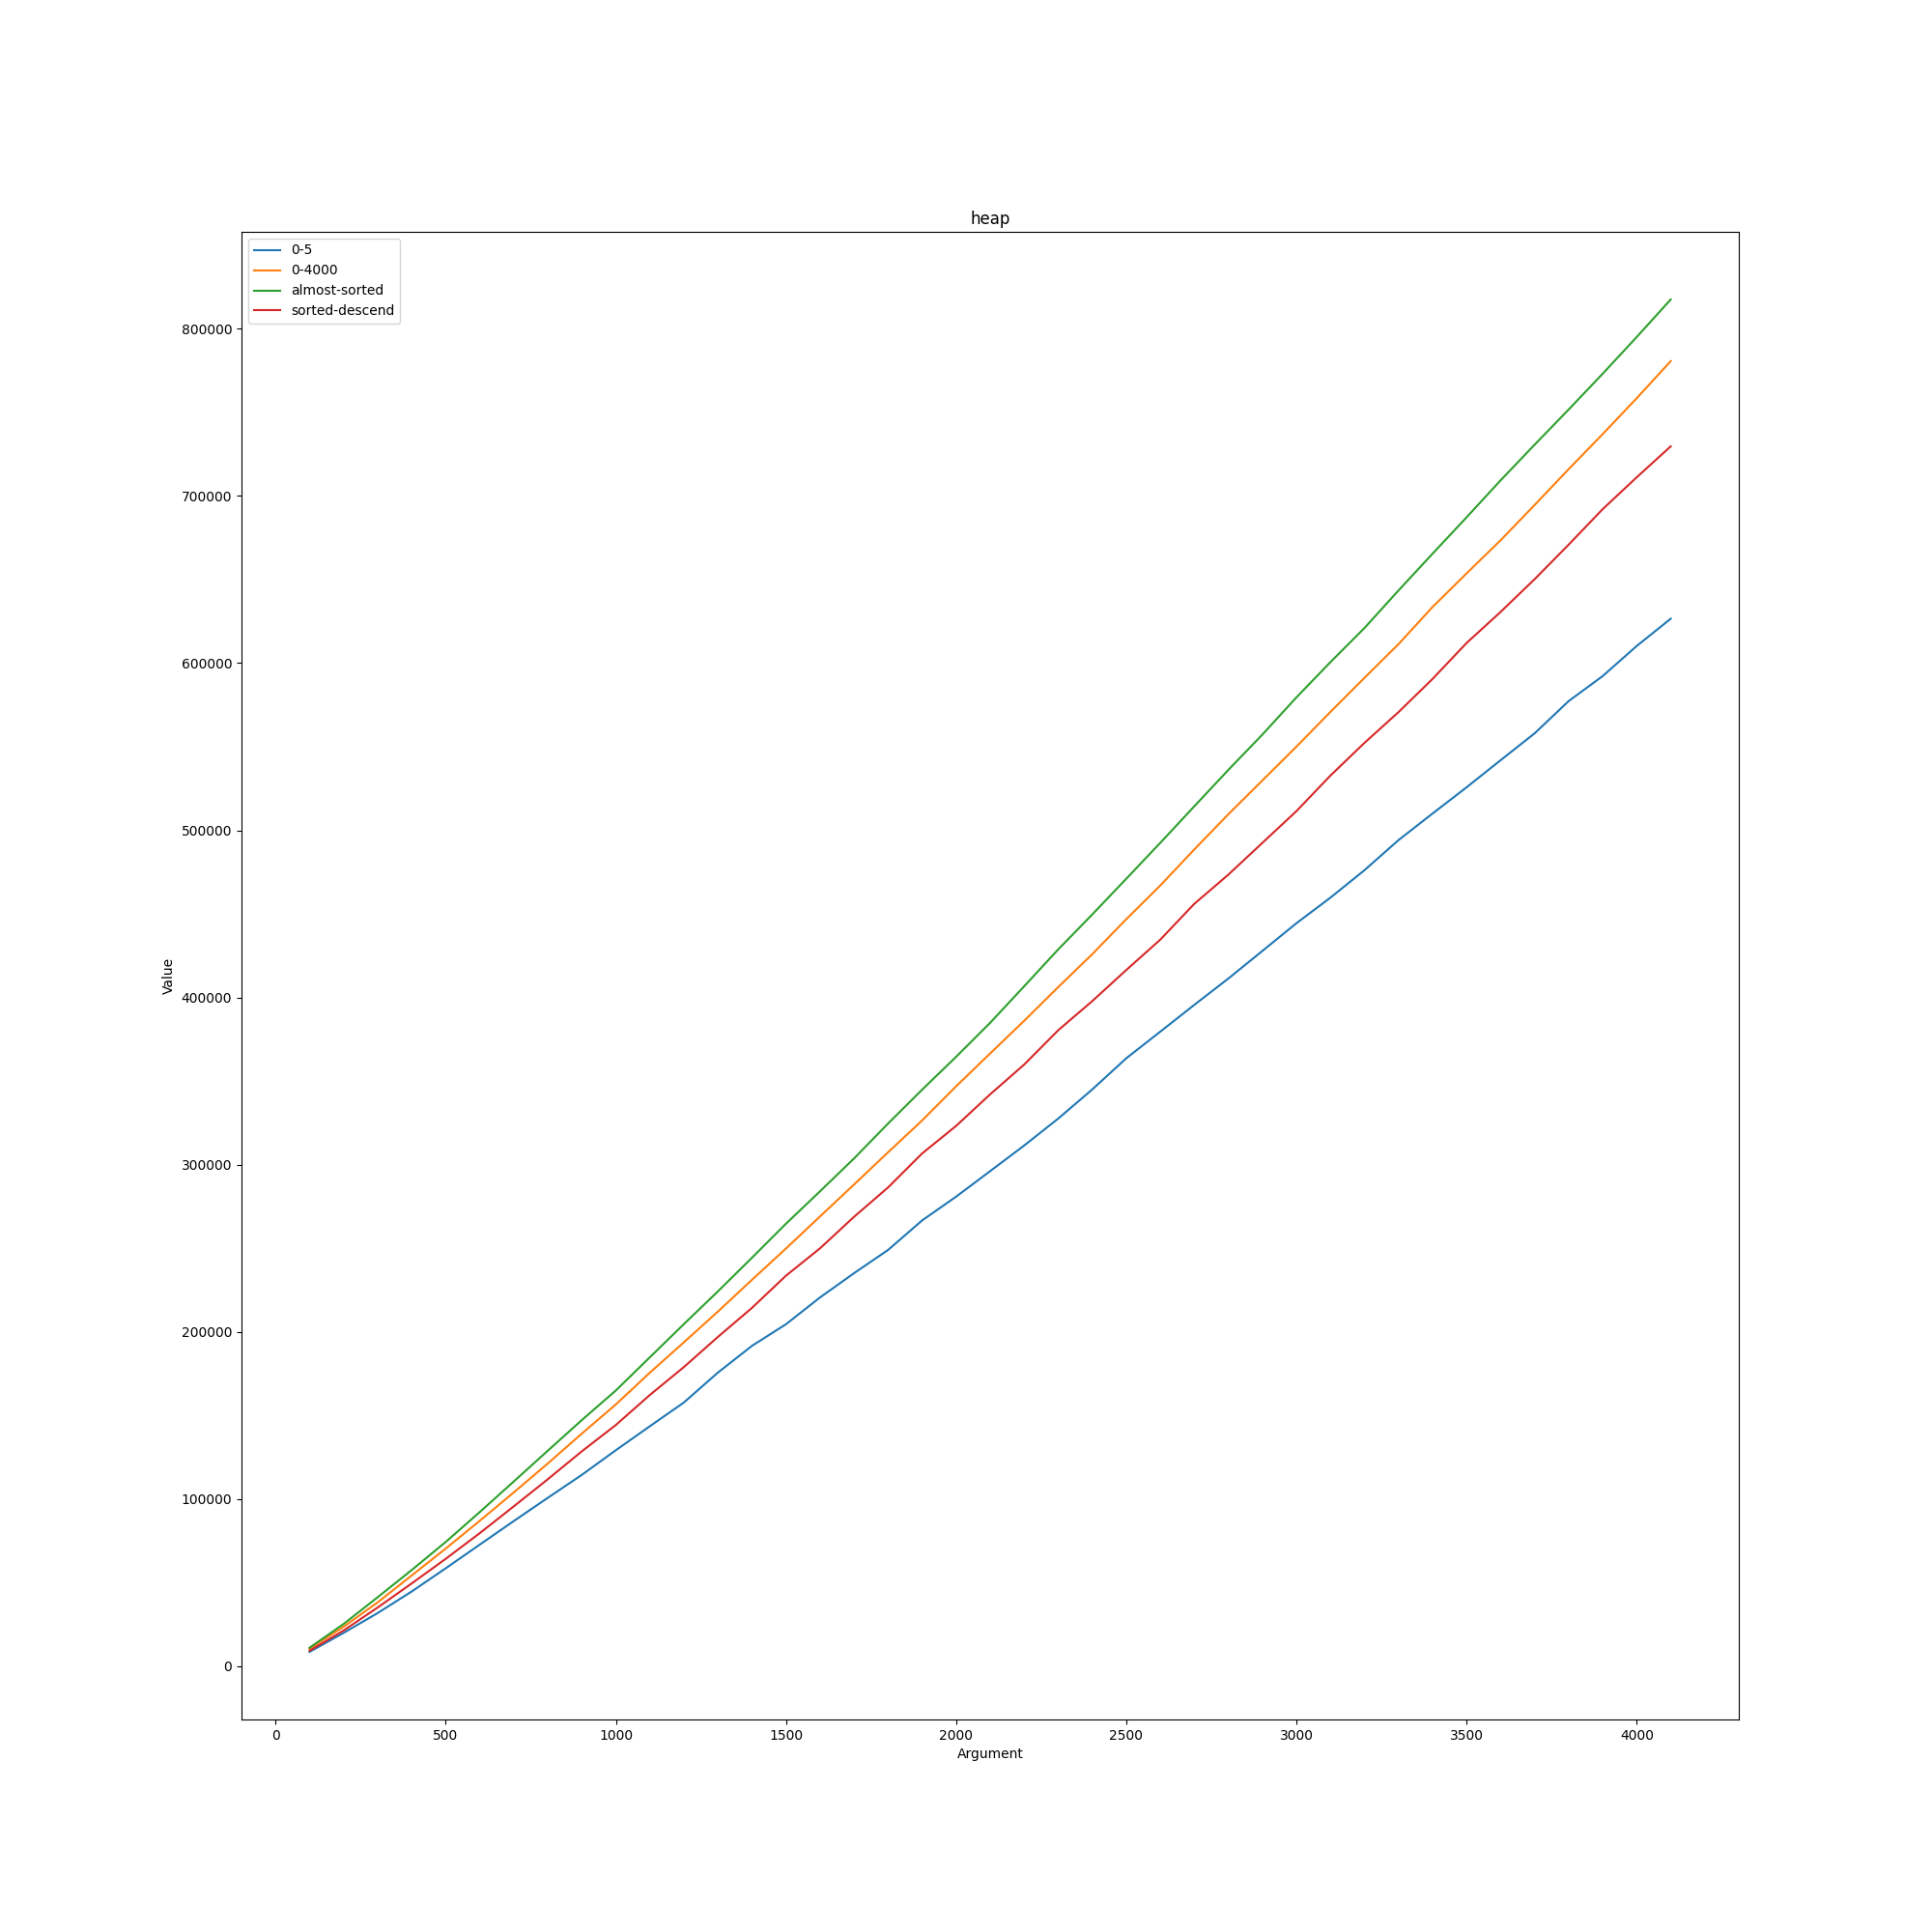

The table this chart was drawn from, first rows:
heap; ; ; ; 
; 0-5; 0-4000; almost-sorted; sorted-descend
100; 8522; 10426; 11002; 9220
200; 19868; 23537; 25200; 21291
300; 31730; 38105; 41184; 35044
400; 44609; 54186; 57448; 49431
500; 58501; 70281; 74253; 64160
600; 72651; 86916; 92132; 79514
700; 86766; 103887; 110427; 95543
800; 100655; 121196; 128832; 111766
900; 114390; 139061; 147166; 128474
1000; 129136; 156520; 164875; 144228
1100; 143497; 175538; 184746; 162186
1200; 157700; 193698; 204595; 178894
1300; 175593; 212093; 224171; 196936
1400; 191573; 231066; 244264; 214280
1500; 204510; 249803; 264649; 233546
1600; 220528; 268975; 284007; 249901
1700; 235043; 288077; 303677; 268770
1800; 248948; 307364; 324572; 286328
1900; 266595; 326385; 344806; 306658
2000; 280823; 346820; 364511; 323153
2100; 296107; 366498; 384827; 342044
2200; 311425; 386023; 406687; 359846
2300; 327538; 406183; 428732; 380376
2400; 344952; 425875; 449624; 397805
2500; 363598; 446814; 470998; 416403
2600; 379540; 466979; 492484; 434587
2700; 395581; 488560; 514366; 456017
2800; 411313; 509584; 536128; 473461
2900; 427826; 529807; 557246; 492475
3000; 444387; 550029; 579500; 511446
3100; 459710; 570790; 600599; 532731
3200; 476126; 591187; 621003; 552290
3300; 494113; 611329; 643474; 570696
3400; 510020; 633582; 665439; 590526
3500; 525697; 653662; 687201; 612032
3600; 541904; 673491; 709338; 630613
3700; 557985; 694591; 730656; 650214
3800; 577277; 716031; 751707; 670864
3900; 592259; 736997; 773121; 692106
4000; 610244; 758458; 795081; 711158
4100; 626575; 780659; 817543; 729676
